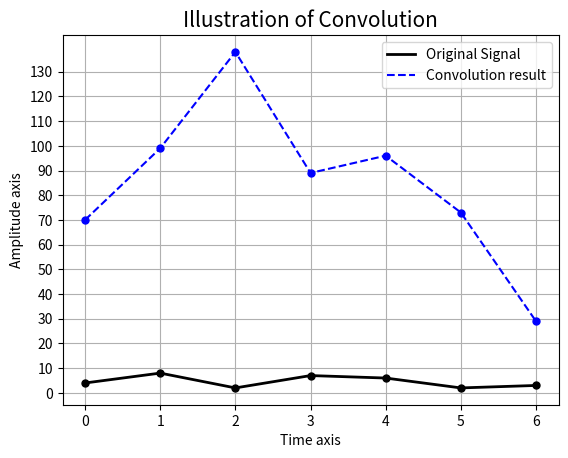

Source code (Python):
#======================================================================
# PURPOSE : Learning Convolution
#======================================================================
import matplotlib.pyplot as plt
import numpy as np

my_signal=np.array([4,8,2,7,6,2,3]) # SIGNAL
filter1=np.array([5,6,3,7,1])       # CONVOLUTION FILTER
result_conv1=np.convolve(my_signal,filter1,'same') # CONVOLUTION RESULT

# PLOTTING LOGIC
fig,ax=plt.subplots()
fig.show()
ax.plot(my_signal,'k',label='Original Signal',linewidth=2)
ax.plot(np.arange(0,len(my_signal),1),my_signal,'k.',markersize=10)
ax.plot(result_conv1,'--b',label='Convolution result')
ax.plot(np.arange(0,len(result_conv1),1),result_conv1,'b.',markersize=10)
ax.grid()
ax.legend()
ax.set_xticks(np.arange(0,len(my_signal),1))
ax.set_yticks(np.arange(0,result_conv1.max(),10))
ax.set_title('Illustration of Convolution',fontsize=15)
ax.set_xlabel('Time axis')
ax.set_ylabel('Amplitude axis')

plt.show()
print("Completed Successfully ...")













